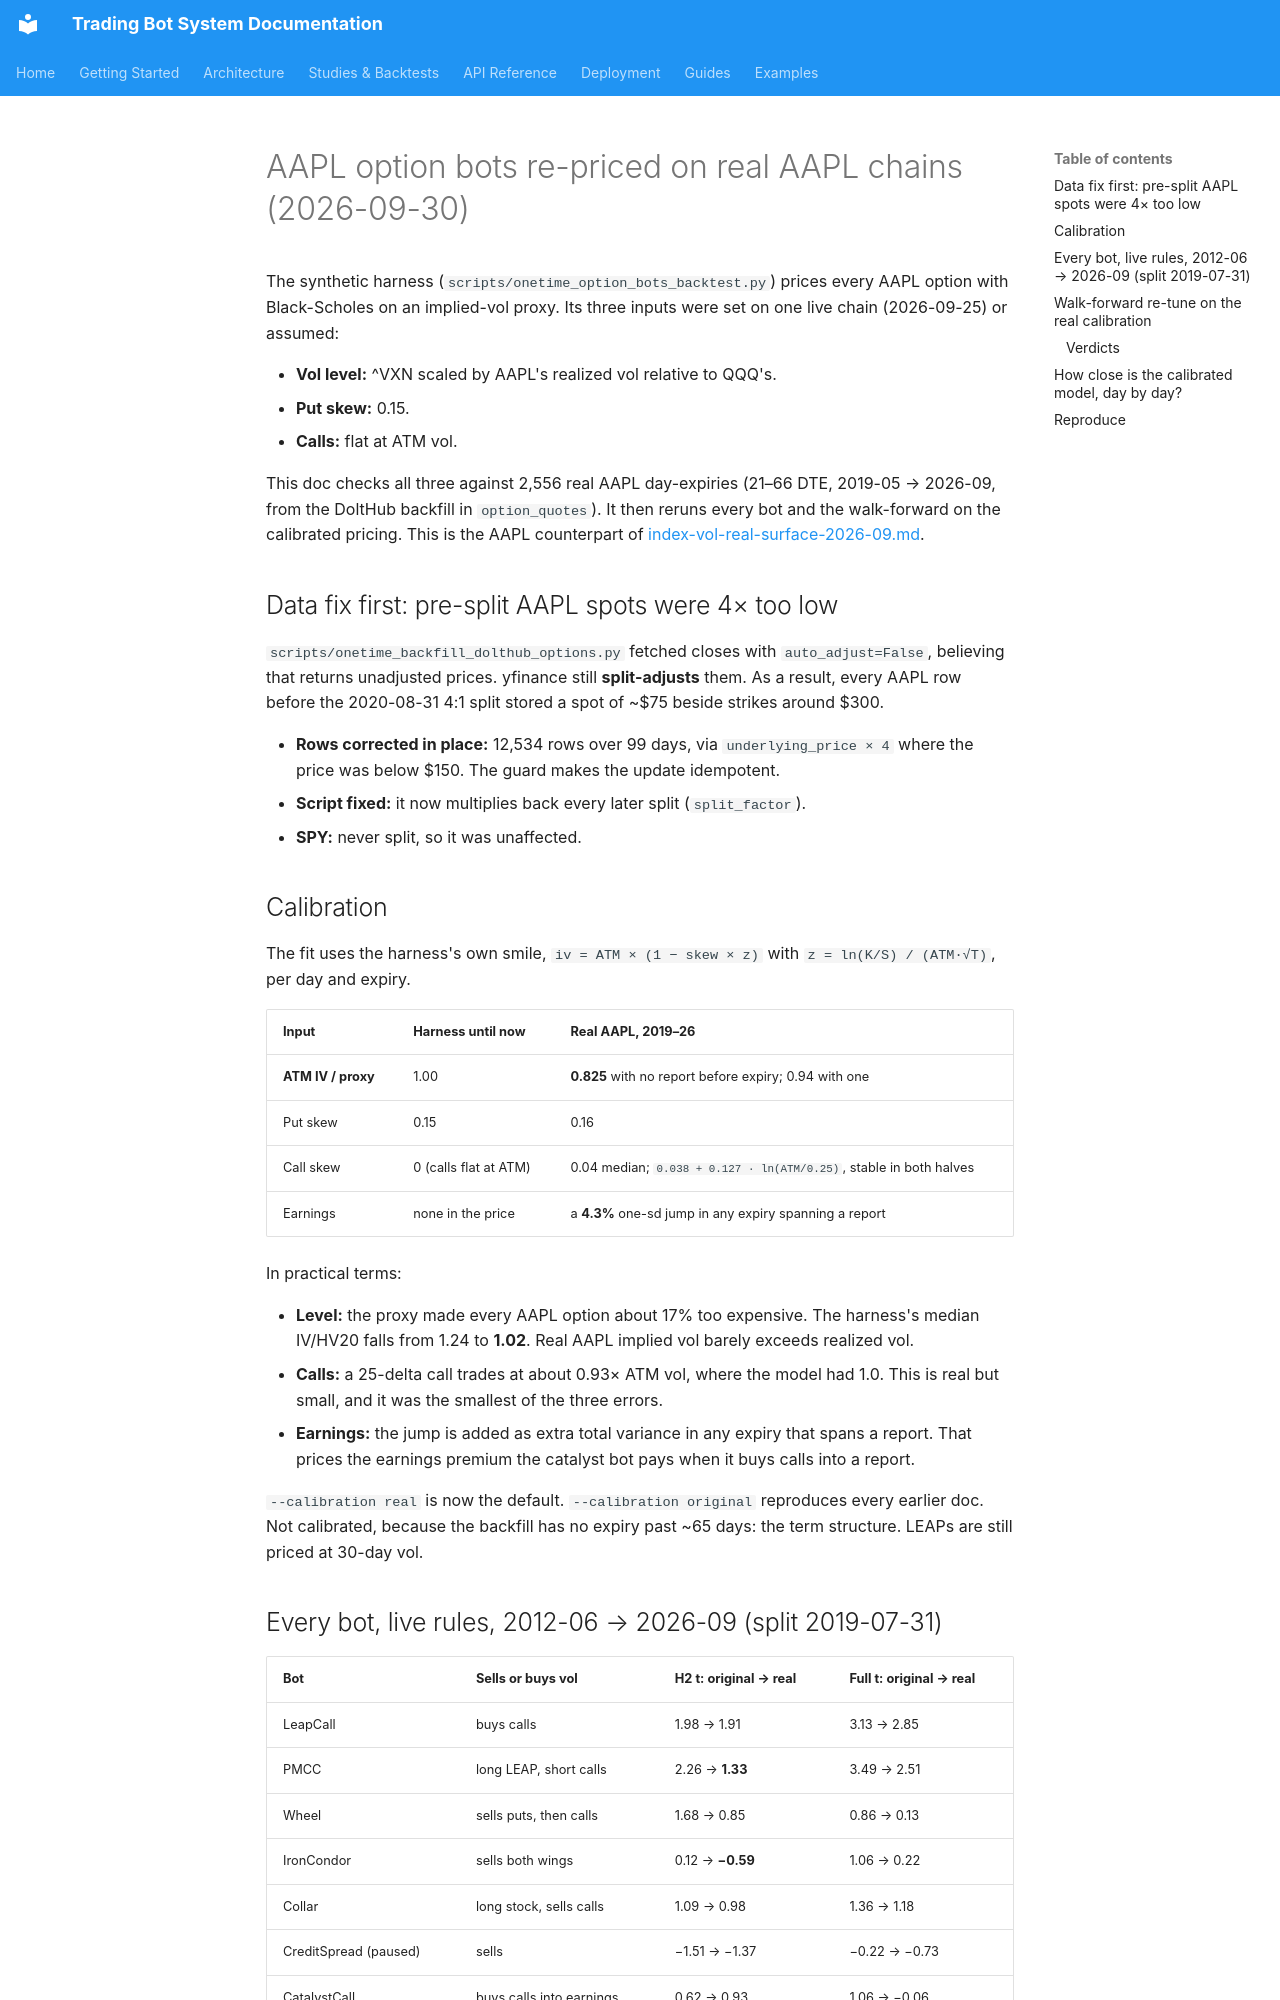

repository: JustinGuese/python_tradingbot_framework · page: backtests/option-aapl-real-calibration-2026-09/index.html · generator: mkdocs

# AAPL option bots re-priced on real AAPL chains (2026-09-30)

The synthetic harness (`scripts/onetime_option_bots_backtest.py`) prices every
AAPL option with Black-Scholes on an implied-vol proxy. Its three inputs were
set on one live chain (2026-09-25) or assumed:

- **Vol level:** ^VXN scaled by AAPL's realized vol relative to QQQ's.
- **Put skew:** 0.15.
- **Calls:** flat at ATM vol.

This doc checks all three against 2,556 real AAPL day-expiries (21–66 DTE,
2019-05 → 2026-09, from the DoltHub backfill in `option_quotes`). It then
reruns every bot and the walk-forward on the calibrated pricing. This is the
AAPL counterpart of [index-vol-real-surface-2026-09.md](index-vol-real-surface-2026-09.md).

## Data fix first: pre-split AAPL spots were 4× too low

`scripts/onetime_backfill_dolthub_options.py` fetched closes with
`auto_adjust=False`, believing that returns unadjusted prices. yfinance still
**split-adjusts** them. As a result, every AAPL row before the 2020-08-31 4:1
split stored a spot of ~$75 beside strikes around $300.

- **Rows corrected in place:** 12,534 rows over 99 days, via
  `underlying_price × 4` where the price was below $150. The guard makes the
  update idempotent.
- **Script fixed:** it now multiplies back every later split (`split_factor`).
- **SPY:** never split, so it was unaffected.

## Calibration

The fit uses the harness's own smile, `iv = ATM × (1 − skew × z)` with
`z = ln(K/S) / (ATM·√T)`, per day and expiry.

| Input | Harness until now | Real AAPL, 2019–26 |
|---|---|---|
| **ATM IV / proxy** | 1.00 | **0.825** with no report before expiry; 0.94 with one |
| Put skew | 0.15 | 0.16 |
| Call skew | 0 (calls flat at ATM) | 0.04 median; `0.038 + 0.127 · ln(ATM/0.25)`, stable in both halves |
| Earnings | none in the price | a **4.3%** one-sd jump in any expiry spanning a report |

In practical terms:

- **Level:** the proxy made every AAPL option about 17% too expensive. The
  harness's median IV/HV20 falls from 1.24 to **1.02**. Real AAPL implied vol
  barely exceeds realized vol.
- **Calls:** a 25-delta call trades at about 0.93× ATM vol, where the model had
  1.0. This is real but small, and it was the smallest of the three errors.
- **Earnings:** the jump is added as extra total variance in any expiry that
  spans a report. That prices the earnings premium the catalyst bot pays when
  it buys calls into a report.

`--calibration real` is now the default. `--calibration original` reproduces
every earlier doc. Not calibrated, because the backfill has no expiry past
~65 days: the term structure. LEAPs are still priced at 30-day vol.
